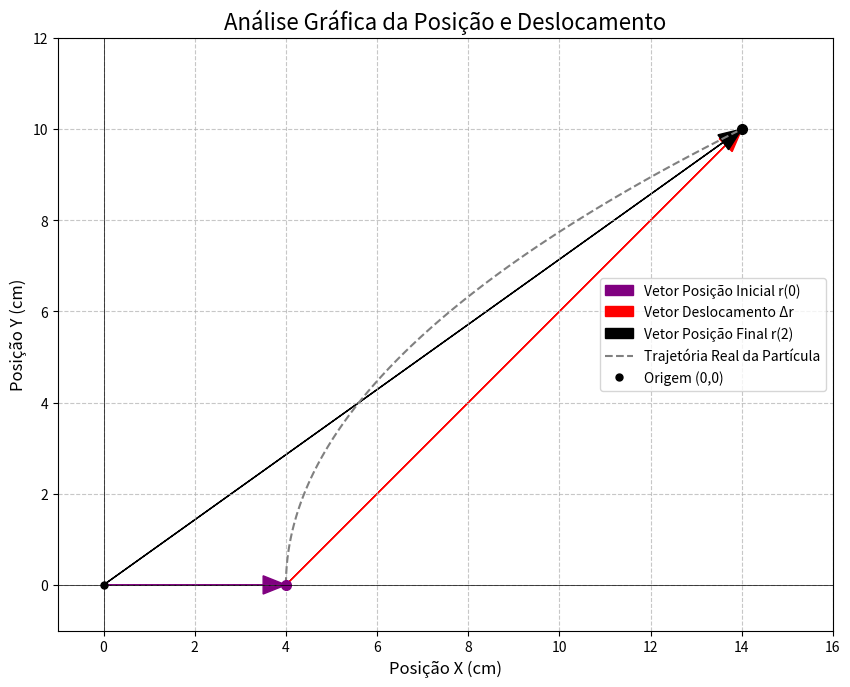

Source code (Python):
import numpy as np
import math
import matplotlib.pyplot as plt

#--- DEFINIÇÃO DAS FUNÇÕES DE CÁLCULO ---

def calcular_vetor_posicao(t: float) -> np.ndarray:
    """
    Calcula o vetor posição r(t) para um dado tempo t.
    Equação: r(t) = [4.0 + (2.5 * t^2)]î + (5.0 * t)ĵ
    """
    x = 4.0 + (2.5 * (t ** 2))
    y = 5.0 * t
    return np.array([x, y])

def calcular_velocidade_media(t1: float, t2: float) -> np.ndarray:
    """
    Calcula o vetor velocidade média entre dois instantes de tempo.
    Fórmula: v_med = (r(t2) - r(t1)) / (t2 - t1)
    """
    delta_t = t2 - t1
    if delta_t == 0:
        raise ValueError("O tempo inicial (t1) e final (t2) não podem ser iguais.")
    r1 = calcular_vetor_posicao(t1)
    r2 = calcular_vetor_posicao(t2)
    delta_r = r2 - r1
    return delta_r / delta_t

def calcular_velocidade_instantanea(t: float) -> np.ndarray:
    """
    Calcula o vetor velocidade instantânea v(t) para um dado tempo t.
    Equação: v(t) = (5.0 * t)î + 5.0ĵ
    """
    vx = 5.0 * t
    vy = 5.0
    return np.array([vx, vy])

def analisar_vetor(vetor: np.ndarray) -> tuple[float, float]:
    """
    Calcula o módulo e a direção (ângulo em graus) de um vetor.
    """
    modulo = np.linalg.norm(vetor)
    if modulo == 0:
        return modulo, "Indefinida"
    angulo_rad = math.atan2(vetor[1], vetor[0])
    angulo_graus = math.degrees(angulo_rad)
    return modulo, angulo_graus


#--- SEÇÃO DE EXECUÇÃO PRINCIPAL ---
if __name__ == "__main__":
    t_inicial = 0.0
    t_final = 2.0

    print(f"--- ANÁLISE CINEMÁTICA PARA O INTERVALO DE t={t_inicial}s a t={t_final}s ---")

    #--- Cálculos ---
    posicao_t0 = calcular_vetor_posicao(t_inicial)
    posicao_t2 = calcular_vetor_posicao(t_final)
    delta_r = posicao_t2 - posicao_t0
    
    try:
        v_media = calcular_velocidade_media(t_inicial, t_final)
        modulo_media, angulo_media = analisar_vetor(v_media)
    except ValueError as e:
        v_media = f"Erro: {e}"
        modulo_media, angulo_media = "-", "-"

    velocidade_t0 = calcular_velocidade_instantanea(t_inicial)
    velocidade_t2 = calcular_velocidade_instantanea(t_final)
    modulo_t0, angulo_t0 = analisar_vetor(velocidade_t0)
    modulo_t2, angulo_t2 = analisar_vetor(velocidade_t2)

    #--- Exibição dos resultados em texto ---
    print("\n1. Posição:")
    print(f"   - Posição em t={t_inicial}s: r({t_inicial}) = {posicao_t0[0]} î + {posicao_t0[1]} ĵ (em cm)")
    print(f"   - Posição em t={t_final}s: r({t_final}) = {posicao_t2[0]} î + {posicao_t2[1]} ĵ (em cm)")

    print("\n2. Velocidade Média:")
    if isinstance(v_media, np.ndarray):
        print(f"   - Vetor no intervalo [{t_inicial}s, {t_final}s]: v_med = {v_media[0]} î + {v_media[1]} ĵ (em cm/s)")
        print(f"   - Módulo: {modulo_media:.2f} cm/s")
        print(f"   - Direção e Sentido: {angulo_media:.2f}° (em relação ao eixo x positivo)")
    else:
        print(f"   - {v_media}")

    print("\n3. Velocidade Instantânea:")
    print(f"   - Em t={t_inicial}s: v({t_inicial}) = {velocidade_t0[0]} î + {velocidade_t0[1]} ĵ (em cm/s)")
    print(f"     - Módulo: {modulo_t0:.2f} cm/s")
    print(f"     - Direção e Sentido: {angulo_t0}° (em relação ao eixo x positivo)")
    
    print(f"\n   - Em t={t_final}s: v({t_final}) = {velocidade_t2[0]} î + {velocidade_t2[1]} ĵ (em cm/s)")
    print(f"     - Módulo: {modulo_t2:.2f} cm/s")
    print(f"     - Direção e Sentido: {angulo_t2:.2f}° (em relação ao eixo x positivo)")

    # --- Criação do Gráfico ---
    print("\n--- Gerando gráfico... ---")
    
    fig, ax = plt.subplots(figsize=(10, 8))

    # 1. Plotar o vetor posição inicial r(0)
    ax.arrow(0, 0, posicao_t0[0], posicao_t0[1], 
            head_width=0.4, head_length=0.5, fc='purple', ec='purple', 
            length_includes_head=True, label='Vetor Posição Inicial r(0)')

    # 2. Plotar o vetor deslocamento Δr
    ax.arrow(posicao_t0[0], posicao_t0[1], delta_r[0], delta_r[1],
            head_width=0.4, head_length=0.5, fc='red', ec='red', 
            length_includes_head=True, label='Vetor Deslocamento Δr')
    
    # 3. Plotar o vetor posição final r(2)
    ax.arrow(0, 0, posicao_t2[0], posicao_t2[1],
            head_width=0.4, head_length=0.5, fc='black', ec='black', 
            length_includes_head=True, label='Vetor Posição Final r(2)')
    
    # 4. Desenhar a trajetória real
    t_valores = np.linspace(t_inicial, t_final, 100)
    trajetoria = np.array([calcular_vetor_posicao(t) for t in t_valores])
    ax.plot(trajetoria[:, 0], trajetoria[:, 1], color='gray', linestyle='--', label='Trajetória Real da Partícula')

    # 5. Marcar os pontos
    ax.plot(0, 0, 'o', color='black', markersize=5, label='Origem (0,0)')
    ax.plot(posicao_t0[0], posicao_t0[1], 'o', color='purple', markersize=7)
    ax.plot(posicao_t2[0], posicao_t2[1], 'o', color='black', markersize=7)

    # 6. Configurações do gráfico
    ax.set_title('Análise Gráfica da Posição e Deslocamento', fontsize=16)
    
    ax.set_xlabel('Posição X (cm)', fontsize=12)
    ax.set_ylabel('Posição Y (cm)', fontsize=12)
    ax.legend()
    ax.grid(True, linestyle='--', alpha=0.7)
    ax.set_aspect('equal', adjustable='box')
    ax.axhline(0, color='black', linewidth=0.5)
    ax.axvline(0, color='black', linewidth=0.5)
    
    plt.xlim(-1, 16)
    plt.ylim(-1, 12)

    plt.show()
